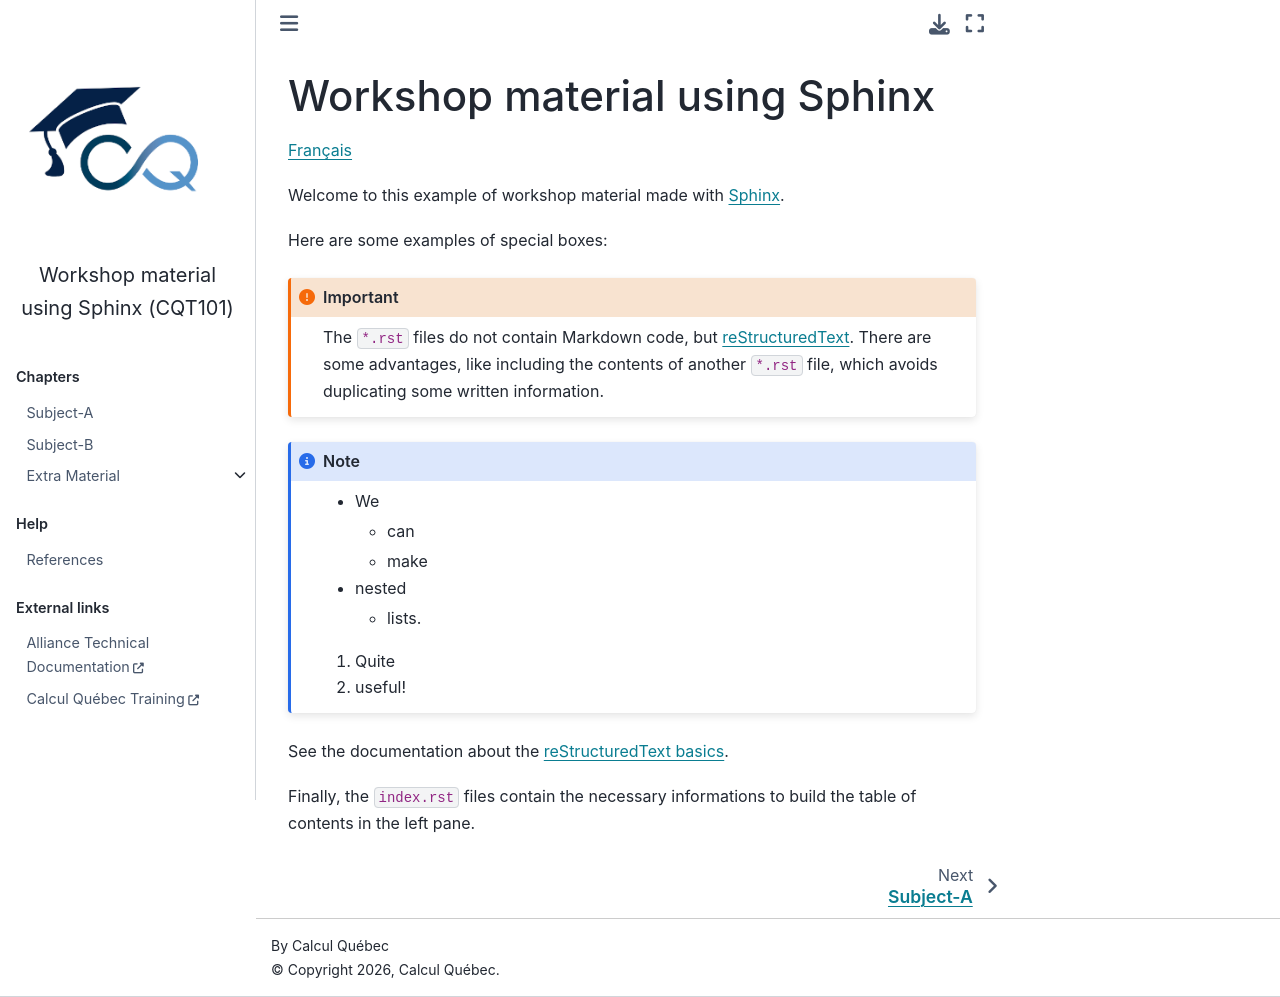

repository: calculquebec/cq-formation-sphinx-book · page: en/index.html · generator: sphinx

Workshop material using Sphinx
==============================

`Français <../fr/index.html>`_

Welcome to this example of workshop material made with
`Sphinx <https://www.sphinx-doc.org/en/master/index.html>`_.

Here are some examples of special boxes:

.. important::

    The :code:`*.rst` files do not contain Markdown code, but
    `reStructuredText <https://www.sphinx-doc.org/en/master/usage/restructuredtext/>`_.
    There are some advantages, like including the contents of another
    :code:`*.rst` file, which avoids duplicating some written information.

.. note::

    - We

        - can
        - make

    - nested

        - lists.

    #. Quite
    #. useful!

See the documentation about the
`reStructuredText basics <https://www.sphinx-doc.org/en/master/usage/restructuredtext/basics.html>`_.

Finally, the :code:`index.rst` files contain the necessary
informations to build the table of contents in the left pane.

.. toctree::
    :maxdepth: 2
    :titlesonly:
    :hidden:

    01-subjectA
    02-subjectB
    extra/index

.. toctree::
    :caption: Help
    :maxdepth: 2
    :titlesonly:
    :hidden:

    references

.. toctree::
    :caption: External links
    :hidden:

    Alliance Technical Documentation <https://docs.alliancecan.ca/wiki/Technical_documentation/en>
    Calcul Québec Training <https://www.calculquebec.ca/en/academic-research-services/training/>
    CCDB Portal <https://ccdb.alliancecan.ca/>
